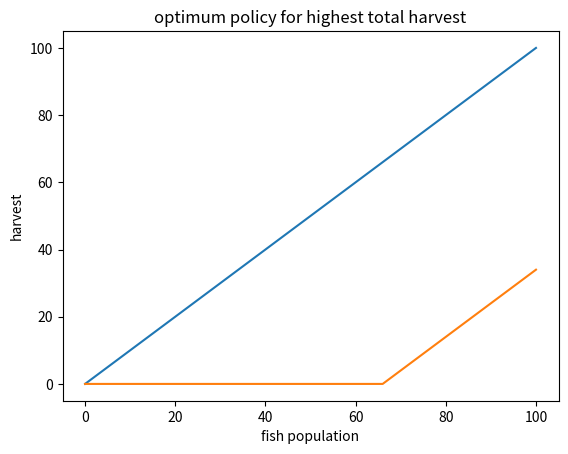

Here is the Python script that generated this plot:
#!/usr/bin/env python3
# -*- coding: utf-8 -*-
"""
Created on Fri Jan 22 19:57:34 2021

@author: halil
"""
import time
import matplotlib.pyplot as plt

def reward(s):
    if(s*1.25<M):
        a=s*0.25
    else:
        a=M-s
    if(s*1.5<M):
        b=s*0.5
    else:
        b=M-s
    if(s*1.75<M):
        c=s*0.75
    else:
        c=M-s
    expectedHarvest=0+0.3*a+0.3*b+0.2*c
    return expectedHarvest

def valueIteration():
    for i in range(M+1):
        dic={}
        for action in range(i+1):
            dic[action]=utilities[i-action]/(i+1) #P(s''|s,a)*u(s'')
        utilities[i]=reward(i)+gama*max(dic.values()) #U[i+1]=R(i)+gama*max(P(s'|s,a)*u(s'))
    
def policy():
    policy=[0]*(M+1)
    max_utility_index=utilities.index(max(utilities))#max utilities index
    for i in range(M+1):
        fishPop=i-max_utility_index
        if(fishPop >0):
            policy[i]=fishPop
        else:
            policy[i]=0
    return policy

valueIterStart=time.time()
gama=1
M=100

utilities=[0]*(M+1)
plt.plot(policy())
plt.title('all utilities are 0')
plt.ylabel('harvest')
plt.xlabel('fish population')
plt.show()
temp=utilities.copy()
for i in range(1000):
    valueIteration()
valueIterEnd=time.time()
plt.plot(policy())
plt.title('optimum policy for highest total harvest')
plt.ylabel('harvest')
plt.xlabel('fish population')
plt.show()
print("valueIteration takes ",valueIterEnd-valueIterStart,"second")
